Photos from the image-classification dataset "GESTURE DATASET" in the GitHub repository Gaurav-Zanpure/Interactive-System-For-Product-Purchase-Through-Gesture-and-Voice. Its 5 classes are: back gesture, buy gesture, more info gesture, next gesture, previous gesture.

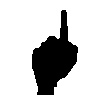
Label: next gesture

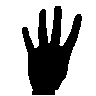
Label: back gesture

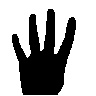
Label: back gesture

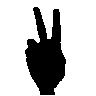
Label: previous gesture

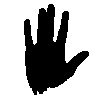
Label: buy gesture

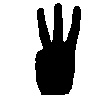
Label: more info gesture
